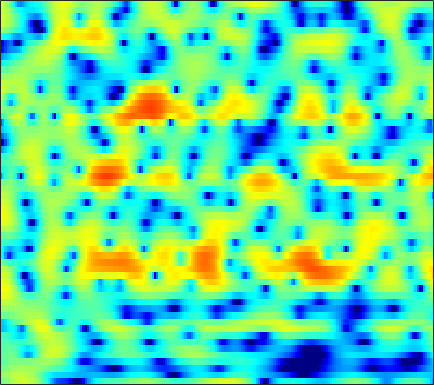

The table this chart was drawn from, first rows:
-0.96753, -0.53028, 0.075095, 0.68641, 1.1348, 1.6852, 2.1631, 2.4692, 2.7786, 2.987, 3.0781, 3.0661, 2.9427, 2.6828, 2.394, 1.8733, 1.2009, 0.58744, -0.37101, -1.5182, -2.8609, -4.0009, -5.7056, -7.5603
0.3206, 0.6853, 1.13, 1.528, 1.793, 2.097, 2.336, 2.47, 2.581, 2.607, 2.541, 2.428, 2.185, 1.833, 1.496, 0.9438, 0.2757, -0.3019, -1.163, -2.111, -3.106, -3.853, -4.787, -5.568
-0.9101, -0.5509, -0.1137, 0.2737, 0.5271, 0.8199, 1.058, 1.198, 1.338, 1.425, 1.457, 1.448, 1.396, 1.295, 1.189, 1.01, 0.7917, 0.6013, 0.3215, 0.01158, -0.3185, -0.5791, -0.9404, -1.312
-2.115, -1.612, -1.055, -0.6263, -0.3861, -0.1661, -0.04854, -0.02278, -0.0478, -0.1102, -0.1785, -0.2108, -0.2035, -0.1202, -0.01314, 0.1883, 0.4273, 0.6118, 0.8403, 1.027, 1.15, 1.188, 1.16, 1.038
-2.256, -1.608, -0.9938, -0.6528, -0.569, -0.6902, -1.091, -1.598, -2.588, -3.999, -5.893, -7.6, -9.594, -9.406, -7.713, -5.085, -2.836, -1.467, -0.001189, 1.123, 1.963, 2.434, 2.872, 3.114
-2.154, -1.773, -1.422, -1.266, -1.28, -1.469, -1.853, -2.27, -2.995, -3.894, -4.914, -5.634, -6.252, -6.088, -5.392, -3.993, -2.465, -1.384, -0.1253, 0.9081, 1.726, 2.205, 2.675, 2.966
-2.01, -1.995, -2.038, -2.152, -2.282, -2.492, -2.733, -2.909, -3.103, -3.199, -3.161, -3.03, -2.707, -2.226, -1.781, -1.112, -0.4026, 0.1312, 0.8036, 1.391, 1.867, 2.142, 2.392, 2.507
-2.161, -2.484, -2.91, -3.336, -3.692, -4.271, -5.008, -5.643, -6.449, -6.858, -6.468, -5.617, -4.103, -2.51, -1.401, -0.09901, 0.964, 1.606, 2.269, 2.724, 2.982, 3.056, 3.003, 2.8
-7.177, -7.756, -6.994, -5.738, -5.055, -4.719, -5.144, -6.042, -8.191, -11.14, -10.9, -7.842, -3.953, -1.079, 0.5471, 2.194, 3.364, 3.976, 4.455, 4.59, 4.383, 4.013, 3.235, 2.136
-6.988, -7.351, -6.251, -4.535, -3.427, -2.355, -1.639, -1.258, -0.8519, -0.4408, 0.07017, 0.5489, 1.311, 2.105, 2.657, 3.259, 3.668, 3.833, 3.833, 3.557, 2.958, 2.275, 1, -0.8029
-1.036, -1.075, -0.9917, -0.7793, -0.5681, -0.2653, 0.03524, 0.2483, 0.5154, 0.7783, 1.034, 1.218, 1.451, 1.656, 1.786, 1.896, 1.907, 1.842, 1.638, 1.299, 0.8088, 0.3369, -0.4134, -1.277
0.8987, 0.9274, 0.9525, 0.9567, 0.957, 0.9667, 0.9786, 0.9725, 0.9534, 0.9337, 0.9172, 0.9046, 0.8806, 0.8452, 0.8081, 0.7469, 0.65, 0.5407, 0.3431, 0.07186, -0.2642, -0.5659, -1.025, -1.525
2.533, 2.519, 2.442, 2.301, 2.158, 1.915, 1.624, 1.388, 1.058, 0.7172, 0.3947, 0.1854, -0.04055, -0.1935, -0.2717, -0.3271, -0.3424, -0.3523, -0.3908, -0.4988, -0.6954, -0.9076, -1.284, -1.783
4.294, 4.205, 3.979, 3.64, 3.3, 2.717, 2.008, 1.408, 0.5312, -0.4006, -1.338, -1.978, -2.624, -2.906, -2.86, -2.519, -1.981, -1.545, -1.013, -0.625, -0.4418, -0.4546, -0.7035, -1.236
5.167, 5.058, 4.728, 4.172, 3.601, 2.644, 1.44, 0.3511, -1.337, -3.346, -5.819, -8.102, -11.85, -14.38, -12.59, -8.659, -5.561, -3.784, -1.996, -0.7021, 0.1344, 0.5026, 0.6608, 0.4665
4.215, 4.163, 3.807, 3.102, 2.369, 1.121, -0.5059, -1.99, -4.258, -6.765, -9.299, -11.06, -12.86, -12.97, -11.6, -8.802, -5.939, -4.056, -2.005, -0.4725, 0.6263, 1.19, 1.635, 1.759
3.361, 3.302, 2.919, 2.215, 1.448, 0.03775, -1.788, -3.478, -6.511, -10.87, -18.51, -36.08, -16.84, -11.15, -8.409, -5.534, -3.241, -1.812, -0.2108, 1.055, 1.937, 2.376, 2.675, 2.65
2.429, 2.155, 1.654, 1.018, 0.3901, -0.6044, -1.643, -2.531, -3.882, -5.203, -6.068, -6.309, -5.844, -4.529, -3.415, -1.904, -0.4525, 0.525, 1.609, 2.458, 3.043, 3.28, 3.312, 2.993
0.02141, -0.721, -1.775, -2.695, -3.133, -3.389, -3.583, -3.635, -3.614, -3.617, -3.511, -3.278, -2.828, -2.213, -1.538, -0.5559, 0.4576, 1.221, 2.161, 2.9, 3.43, 3.656, 3.683, 3.389
-3.257, -5.364, -9.369, -14.24, -14.48, -10.72, -8.033, -6.781, -5.751, -5.334, -5.367, -5.44, -5.314, -4.819, -4.055, -2.576, -0.9321, 0.2241, 1.637, 2.795, 3.656, 4.099, 4.427, 4.434
-3.508, -4.864, -6.895, -8.662, -8.866, -8.177, -7.218, -6.682, -6.634, -7.27, -8.856, -11.12, -16.69, -24.55, -14.8, -8.295, -4.361, -2.205, -0.03133, 1.62, 2.853, 3.546, 4.19, 4.542
-2.599, -2.754, -3.033, -3.398, -3.592, -3.901, -4.224, -4.475, -5.058, -5.839, -6.795, -7.618, -8.373, -8.377, -7.693, -6.055, -4.182, -2.809, -1.124, 0.2931, 1.458, 2.184, 2.932, 3.461
-1.298, -1.014, -0.8666, -0.9016, -1.098, -1.43, -1.883, -2.339, -2.961, -3.7, -4.408, -4.879, -5.397, -5.508, -5.343, -4.773, -3.848, -3.024, -1.827, -0.6332, 0.4586, 1.166, 1.956, 2.539
1.631, 1.794, 1.798, 1.606, 1.337, 0.8325, 0.144, -0.4851, -1.472, -2.631, -3.99, -5.08, -6.659, -8.088, -8.667, -8.306, -6.784, -5.29, -3.368, -1.661, -0.2389, 0.617, 1.508, 2.113
4.168, 4.059, 3.785, 3.333, 2.916, 2.168, 1.246, 0.4459, -0.8506, -2.359, -4.247, -5.961, -8.968, -13.72, -19.43, -17.97, -10.91, -7.64, -4.485, -2.255, -0.6076, 0.315, 1.179, 1.676
4.799, 4.539, 4.086, 3.471, 2.902, 1.982, 0.9089, -0.01005, -1.346, -2.751, -4.174, -5.209, -6.341, -7.145, -7.31, -6.839, -5.676, -4.546, -3.026, -1.611, -0.4509, 0.2391, 0.88, 1.194
4.417, 4.163, 3.66, 2.968, 2.288, 1.222, -0.1281, -1.281, -3.03, -4.963, -6.784, -7.829, -8.298, -7.708, -6.872, -5.499, -4.095, -3.071, -1.814, -0.7302, 0.1536, 0.6736, 1.18, 1.438
3.551, 3.398, 2.982, 2.332, 1.688, 0.5689, -0.8661, -2.23, -4.53, -7.759, -12.79, -20.4, -21.89, -12.24, -8.781, -5.763, -3.618, -2.393, -1.075, -0.06688, 0.705, 1.139, 1.545, 1.786
2.319, 2.254, 1.982, 1.53, 1.071, 0.2489, -0.7125, -1.608, -2.885, -4.283, -5.51, -6.136, -6.145, -5.321, -4.37, -3.029, -1.81, -1.036, -0.228, 0.376, 0.779, 0.9733, 1.107, 1.177
1.183, 1.122, 1.006, 0.773, 0.5154, 0.07736, -0.4761, -0.8844, -1.412, -1.793, -1.957, -1.884, -1.611, -1.085, -0.626, 0.0004861, 0.5176, 0.8223, 1.045, 1.022, 0.7503, 0.4068, -0.1573, -0.7281
-0.9447, -0.7062, -0.2898, -0.04959, -0.06627, -0.3506, -0.998, -1.561, -2.319, -2.539, -2.07, -1.311, -0.08977, 1.07, 1.82, 2.581, 3.058, 3.184, 3.054, 2.495, 1.452, 0.2683, -1.985, -5.338
-10.27, -6.177, -3.246, -1.808, -1.411, -1.745, -3.031, -4.984, -9.708, -20.93, -9.96, -5.074, -1.178, 1.279, 2.54, 3.668, 4.286, 4.439, 4.248, 3.639, 2.582, 1.454, -0.495, -2.847
-5.107, -4.386, -3.257, -2.436, -2.072, -2.049, -2.457, -2.998, -3.718, -3.886, -2.993, -1.747, -0.06315, 1.412, 2.246, 3.035, 3.414, 3.473, 3.233, 2.698, 1.903, 1.195, 0.1909, -0.6978
-2.628, -2.492, -2.158, -1.73, -1.42, -1.028, -0.704, -0.4617, -0.1341, 0.296, 0.8399, 1.275, 1.91, 2.442, 2.753, 2.987, 2.965, 2.783, 2.289, 1.496, 0.4265, -0.5121, -1.929, -3.324
-3.928, -3.621, -3.042, -2.289, -1.704, -0.8799, -0.1024, 0.4484, 1.116, 1.734, 2.286, 2.636, 3.023, 3.281, 3.381, 3.336, 3.095, 2.737, 2.026, 0.9735, -0.4965, -1.976, -4.635, -8.687
-9.543, -8.801, -7.145, -5.349, -4.02, -2.472, -1.105, -0.2427, 0.7671, 1.574, 2.215, 2.618, 2.987, 3.224, 3.285, 3.225, 2.986, 2.671, 2.062, 1.229, 0.1293, -0.8838, -2.446, -4.142
-34.95, -19.32, -12.6, -8.669, -6.496, -4.276, -2.527, -1.47, -0.3031, 0.5992, 1.298, 1.692, 2.089, 2.329, 2.419, 2.44, 2.318, 2.164, 1.841, 1.413, 0.9049, 0.4965, -0.05273, -0.528
-11.46, -10.77, -9.107, -7.141, -5.737, -4.015, -2.617, -1.7, -0.75, 0.01114, 0.5586, 0.8372, 1.116, 1.273, 1.354, 1.401, 1.409, 1.386, 1.321, 1.195, 1.034, 0.8999, 0.728, 0.6131
-7.606, -7.157, -6.079, -4.724, -3.685, -2.393, -1.3, -0.6411, -0.004796, 0.3676, 0.4855, 0.4762, 0.3084, 0.146, 0.06774, 0.07891, 0.2584, 0.4158, 0.6363, 0.7818, 0.8049, 0.7494, 0.6376, 0.5473
-11.7, -8.576, -5.048, -2.484, -1.106, 0.3077, 1.295, 1.75, 2.058, 1.906, 1.292, 0.5739, -0.8728, -2.504, -3.438, -3.355, -2.073, -0.9928, 0.1436, 0.7618, 0.8464, 0.5807, -0.1258, -1.065
-4.178, -3.227, -1.346, 0.2517, 1.18, 2.188, 2.893, 3.155, 3.279, 2.929, 2.022, 0.8169, -1.745, -6.118, -11.3, -10.31, -4.411, -1.813, 0.1371, 0.9521, 0.8687, 0.1958, -1.754, -5.64
0.8392, 0.2319, -0.3745, -0.7761, -0.7671, -0.4945, 0.1045, 0.6469, 1.152, 1.421, 1.329, 0.9594, 0.2814, -0.4862, -0.898, -0.9564, -0.5543, -0.1631, 0.3383, 0.5718, 0.433, 0.07124, -0.7051, -1.621
1.54, 0.01238, -2.677, -6.257, -9.021, -8.512, -4.869, -2.618, -0.5706, 0.6999, 1.37, 1.61, 1.643, 1.462, 1.277, 1.04, 0.8218, 0.7331, 0.6752, 0.6886, 0.7002, 0.6966, 0.6586, 0.5722
2.849, 1.494, -0.7671, -3.448, -5.05, -4.947, -2.822, -1.15, 0.5335, 1.602, 2.174, 2.337, 2.192, 1.728, 1.194, 0.2779, -0.683, -1.269, -1.697, -1.543, -0.944, -0.4017, 0.2367, 0.66
3.594, 3.081, 2.382, 1.794, 1.502, 1.392, 1.581, 1.834, 2.169, 2.366, 2.34, 2.1, 1.476, 0.4178, -0.7494, -2.967, -6.316, -10.06, -15.17, -10.46, -6.016, -3.874, -2.027, -0.9325
2.57, 2.505, 2.409, 2.331, 2.286, 2.288, 2.321, 2.325, 2.313, 2.212, 1.949, 1.612, 0.9491, -0.02777, -0.999, -2.646, -4.658, -6.188, -7.298, -6.538, -4.817, -3.608, -2.353, -1.552
0.3811, 0.582, 0.8263, 1.042, 1.199, 1.382, 1.532, 1.621, 1.681, 1.661, 1.54, 1.387, 1.067, 0.6207, 0.2227, -0.3618, -0.9267, -1.278, -1.531, -1.526, -1.319, -1.114, -0.857, -0.7306
-2.605, -2.147, -1.582, -1.07, -0.7142, -0.3033, 0.05954, 0.3164, 0.5968, 0.8155, 0.9818, 1.066, 1.117, 1.113, 1.078, 1.006, 0.9225, 0.8722, 0.8224, 0.799, 0.7724, 0.7446, 0.6473, 0.4528
-6.087, -5.344, -4.479, -3.703, -3.173, -2.533, -1.954, -1.536, -1.012, -0.5171, -0.03911, 0.2913, 0.687, 1.046, 1.28, 1.548, 1.764, 1.907, 2.038, 2.122, 2.137, 2.1, 1.949, 1.675
-9.478, -8.775, -7.827, -6.922, -6.305, -5.505, -4.787, -4.31, -3.577, -2.768, -1.928, -1.308, -0.4959, 0.2399, 0.7322, 1.307, 1.8, 2.116, 2.47, 2.744, 2.946, 3.027, 3.03, 2.877
-15.07, -14.65, -12.73, -10.93, -10.06, -9.5, -9.301, -9.127, -8.45, -7.084, -5.418, -4.165, -2.709, -1.532, -0.8005, 0.01545, 0.7014, 1.146, 1.722, 2.257, 2.752, 3.077, 3.443, 3.671
-17.64, -17, -13.44, -11.42, -10.97, -11.9, -15.08, -20.18, -25.55, -14.32, -9.468, -7.276, -5.321, -4.049, -3.394, -2.765, -2.254, -1.844, -1.214, -0.3945, 0.5638, 1.352, 2.383, 3.314
-4.02, -4.572, -5.039, -5.512, -5.984, -6.913, -8.144, -8.992, -9.383, -8.702, -7.691, -7.122, -6.751, -6.842, -7.143, -7.74, -8.373, -8.672, -8.602, -7.408, -5.141, -3.171, -0.7043, 1.423
1.351, 0.831, 0.1347, -0.584, -1.178, -1.973, -2.794, -3.387, -4.159, -4.938, -5.824, -6.636, -8.165, -10.36, -12.49, -15.83, -18.81, -20.95, -27.02, -26.03, -13.79, -8.829, -4.217, -0.8836
3.381, 2.953, 2.312, 1.604, 1.023, 0.1697, -0.7419, -1.476, -2.509, -3.684, -5.086, -6.335, -8.448, -11.38, -14.39, -20.02, -24.82, -21.67, -17.33, -13.66, -9.894, -7.145, -3.901, -1.208
3.599, 3.236, 2.618, 1.865, 1.236, 0.3032, -0.6825, -1.462, -2.503, -3.56, -4.646, -5.522, -6.757, -8.017, -8.94, -9.895, -10.18, -9.851, -8.753, -7.136, -5.29, -3.854, -1.971, -0.2636
3.216, 2.838, 2.112, 1.153, 0.3008, -0.9367, -2.239, -3.149, -4.229, -5.024, -5.538, -5.808, -6.033, -6.153, -6.192, -6.131, -5.865, -5.516, -4.795, -3.854, -2.719, -1.813, -0.5654, 0.6308
3.205, 2.71, 1.746, 0.405, -0.8647, -2.928, -5.445, -7.489, -9.751, -10.18, -9.058, -7.997, -6.837, -6.04, -5.597, -5.145, -4.757, -4.418, -3.862, -3.107, -2.139, -1.309, -0.1377, 1.024
